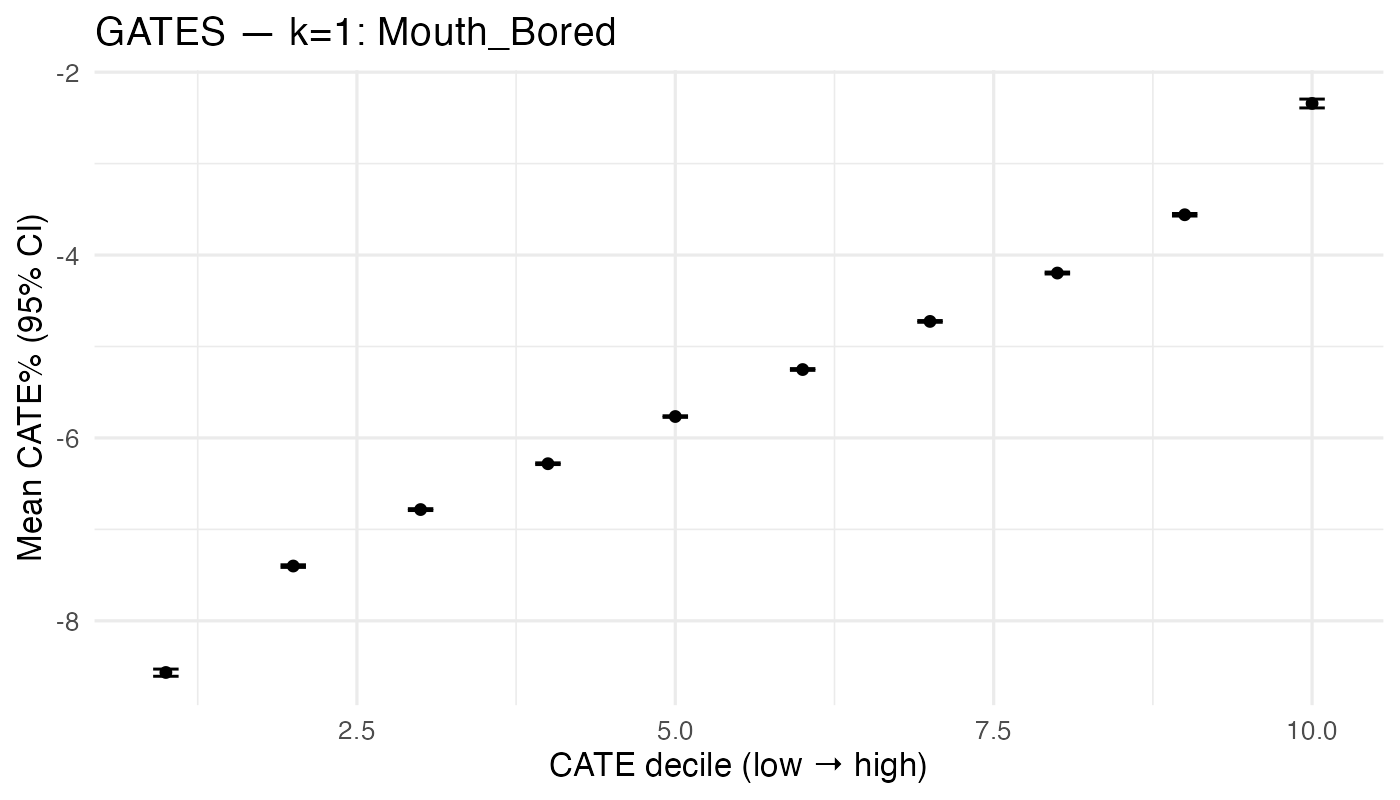

Data behind this chart, as committed beside it:
gates_dec, n, mean_pct, lo_pct, hi_pct
1, 926, -8.565, -8.607, -8.528
2, 925, -7.401, -7.416, -7.387
3, 925, -6.783, -6.794, -6.774
4, 926, -6.282, -6.291, -6.272
5, 925, -5.766, -5.775, -5.758
6, 925, -5.252, -5.261, -5.242
7, 926, -4.726, -4.735, -4.716
8, 925, -4.197, -4.207, -4.186
9, 925, -3.559, -3.573, -3.545
10, 926, -2.342, -2.391, -2.294
